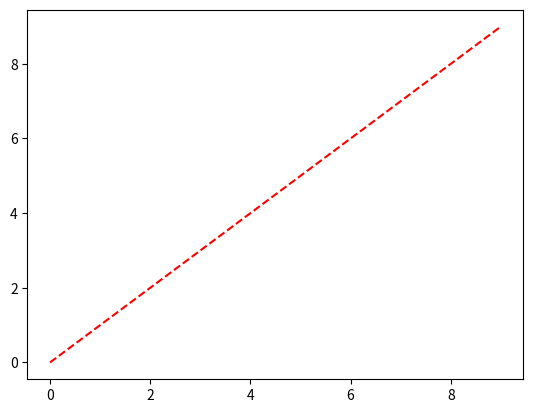

Python code for this plot:
import matplotlib.pyplot as plt
plt.plot(range(10),range(10),'--',color='r')
plt.show()